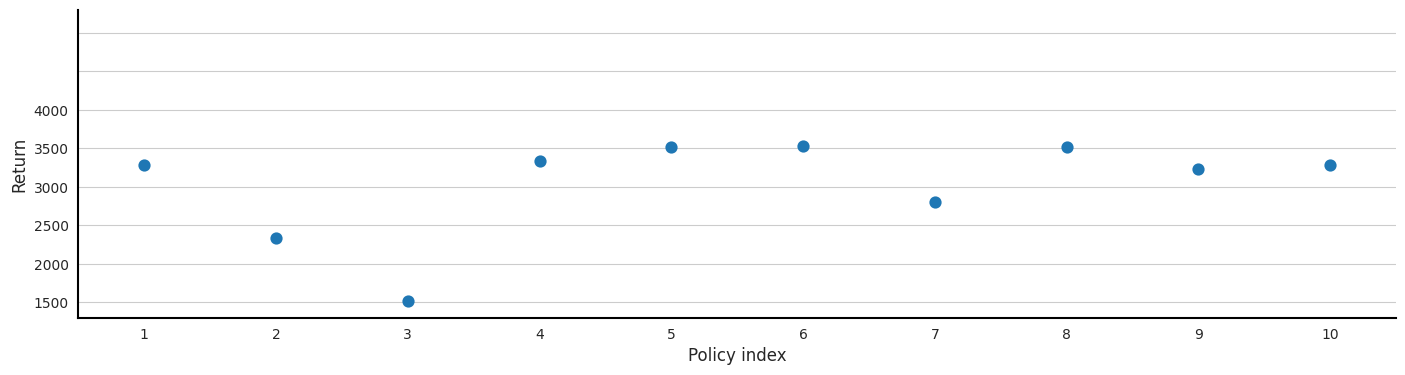

This figure's Python source:
from typing import List
import numpy as np
import pandas as pd
import matplotlib.pyplot as plt
import seaborn as sns


list_of_rewards = [
    2786.515, 1841.670, 1016.987, 2837.658, 3011.109, 3033.62, 2308.19, 3019.68, 2735.39, 2779.73
]
list_of_policy_id = list(range(1, 11))


sns.set_style('whitegrid')

fig, ax = plt.subplots(1, 1, figsize=(17, 4))
sns.despine(fig, ax)

sns.pointplot(
    x= list_of_policy_id,
    y= list_of_rewards,
    linestyles= '',
    ax= ax
)


for _, s in ax.spines.items():
    s.set_linewidth(1.5)
    s.set_color('black')
ax.set_ylim((800, 4800))
ax.set_xlabel('Policy index', fontsize=12)
ax.set_ylabel('Return', fontsize=12)
ax.set_yticklabels([1000, 1500, 2000, 2500, 3000, 3500, 4000])

plt.show()